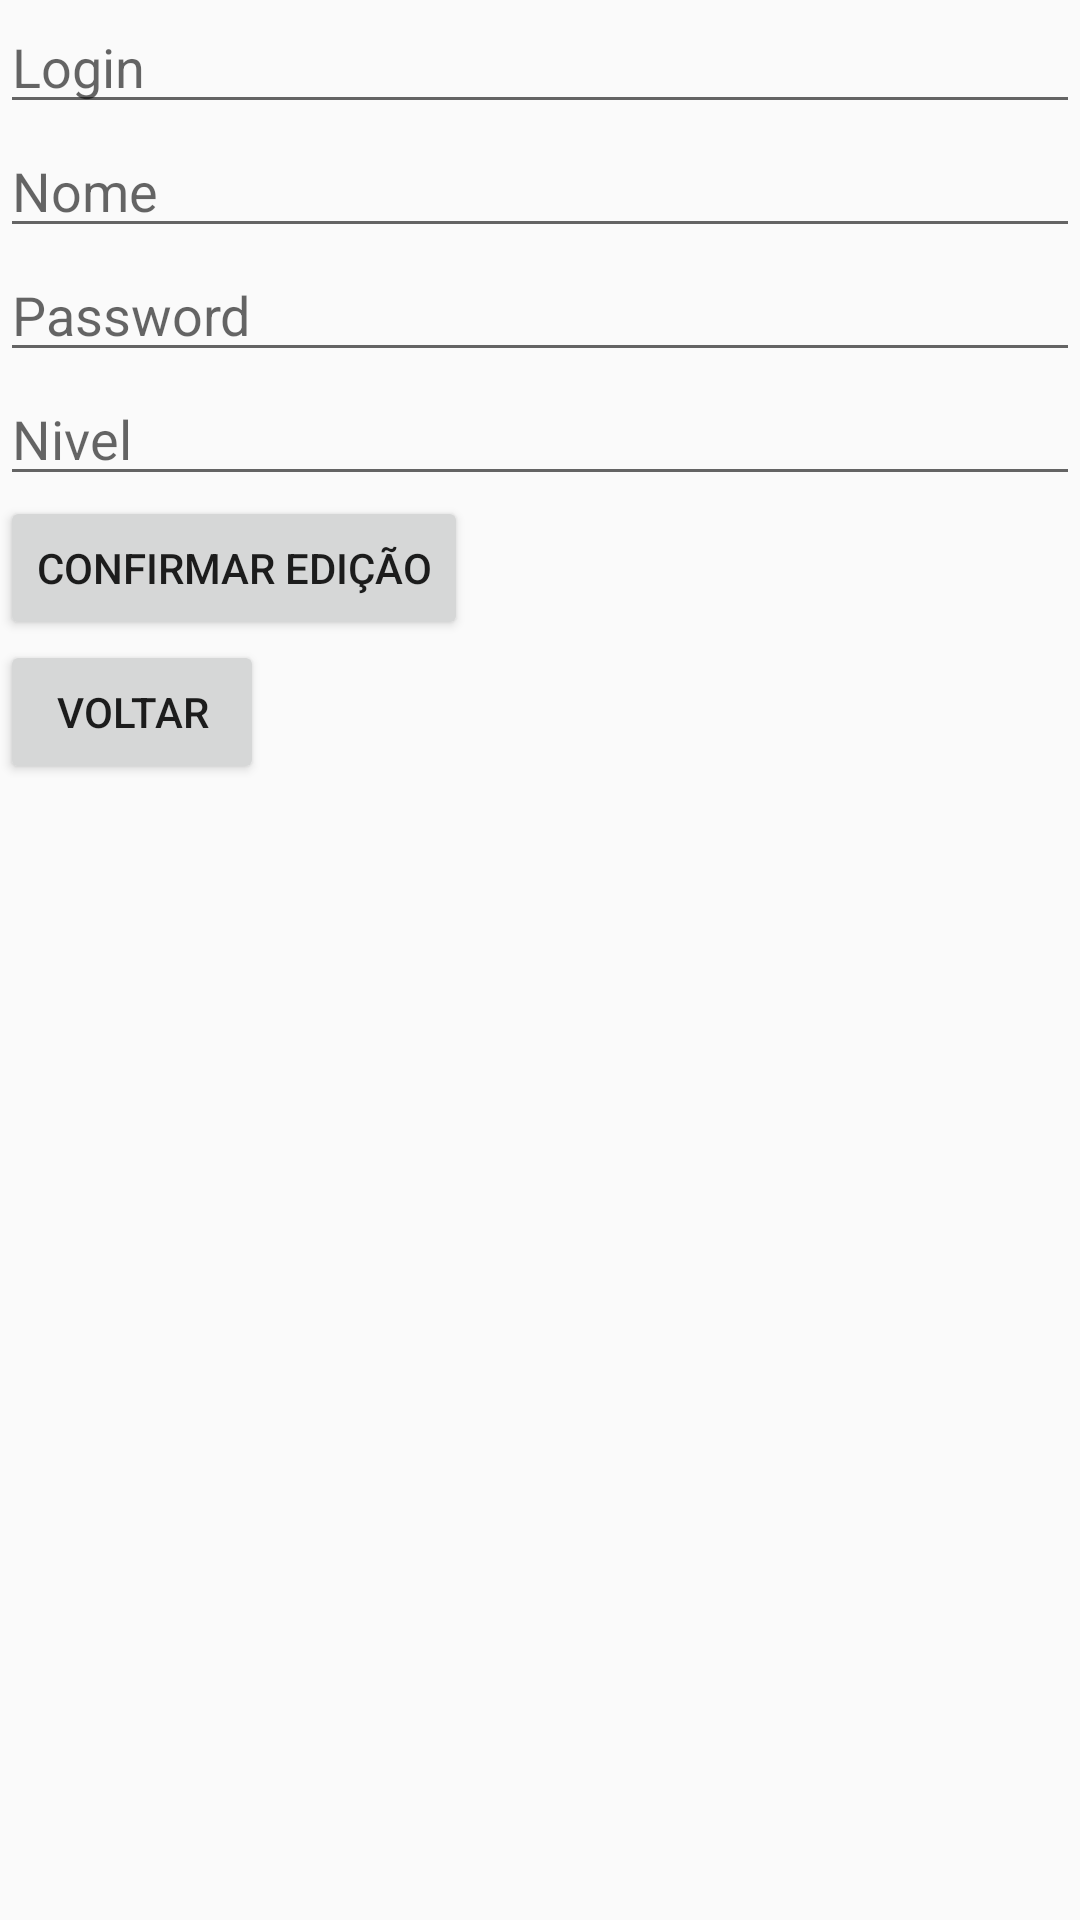

Reconstruct the res/layout file that produces this screen, plus the resources it refers to.
<!-- AndroidManifest.xml: application theme AppTheme -->
<!-- res/layout/edit_user.xml -->
<?xml version="1.0" encoding="utf-8"?>
<LinearLayout xmlns:android="http://schemas.android.com/apk/res/android"
    android:orientation="vertical" android:layout_width="match_parent"
    android:layout_height="match_parent">

    <EditText
        android:id="@+id/login"
        android:hint="Login"
        android:layout_width="match_parent"
        android:layout_height="wrap_content" />
    <EditText
        android:id="@+id/name"
        android:hint="Nome"
        android:layout_width="match_parent"
        android:layout_height="wrap_content" />

    <EditText
        android:id="@+id/password"
        android:hint="Password"
        android:password="true"
        android:layout_width="match_parent"
        android:layout_height="wrap_content" />

    <EditText
        android:id="@+id/level"
        android:hint="Nivel"
        android:layout_width="match_parent"
        android:layout_height="wrap_content" />

    <Button
        android:id="@+id/cofirmEdit"
        android:text="Confirmar Edição"
        android:layout_height="wrap_content"
        android:layout_width="wrap_content" />
    <Button
        android:id="@+id/voltar"
        android:text="Voltar"
        android:layout_height="wrap_content"
        android:layout_width="wrap_content" />
</LinearLayout>
<!-- resources referenced by this layout -->
<resources>
  <style name="AppTheme" parent="Theme.AppCompat.Light.DarkActionBar">
          
          <item name="colorPrimary">@color/colorPrimary</item>
          <item name="colorPrimaryDark">@color/colorPrimaryDark</item>
          <item name="colorAccent">@color/colorAccent</item>
      </style>
  <color name="colorPrimary">#3F51B5</color>
  <color name="colorPrimaryDark">#303F9F</color>
  <color name="colorAccent">#FF4081</color>
</resources>
